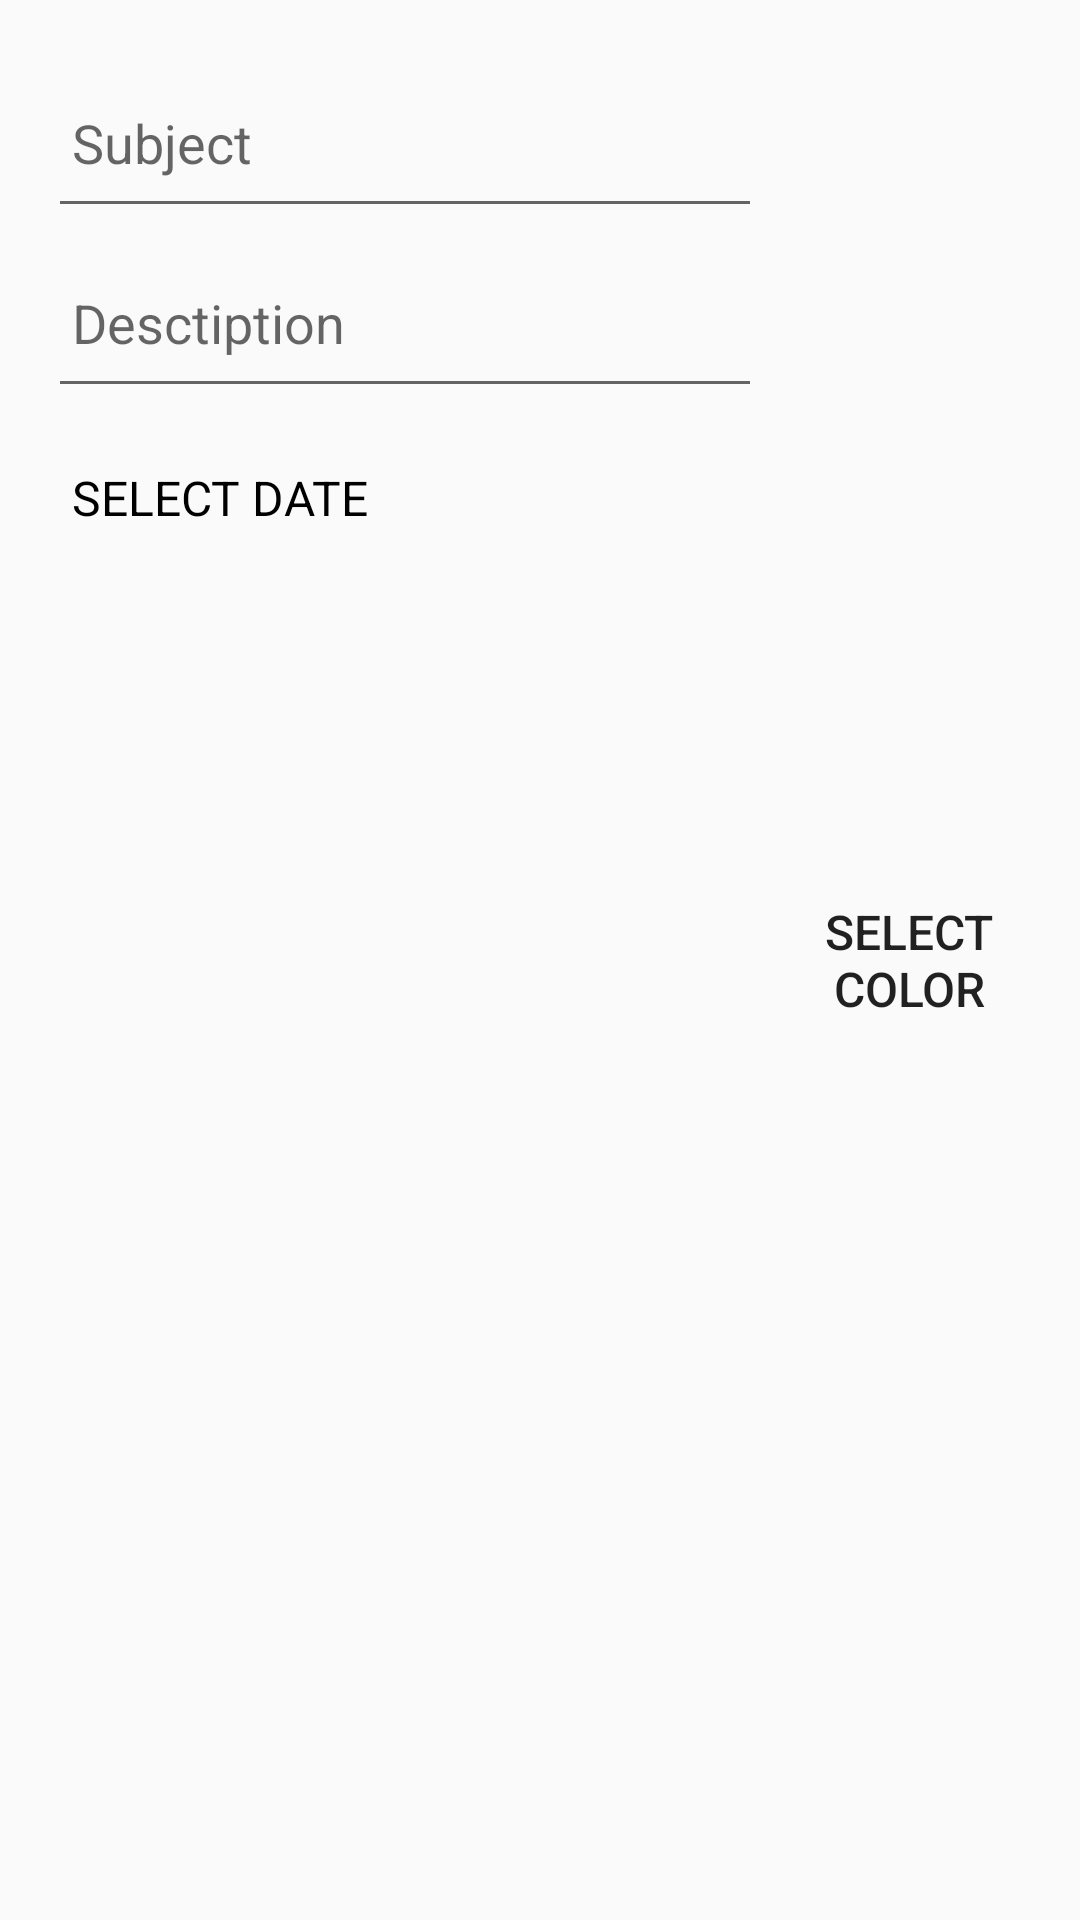

Here is an Android app screen rendered from its layout file. Give the layout XML and the strings, colors and styles it references.
<!-- AndroidManifest.xml: application theme AppTheme -->
<!-- res/layout/dialog_add_homework.xml -->
<?xml version="1.0" encoding="utf-8"?>
<LinearLayout xmlns:android="http://schemas.android.com/apk/res/android"
    android:layout_width="match_parent"
    android:layout_height="match_parent"
    android:orientation="vertical"
    android:padding="16dp">

    <LinearLayout
        android:layout_width="match_parent"
        android:layout_height="match_parent"
        android:orientation="horizontal">

        <LinearLayout
            android:layout_width="0dp"
            android:layout_height="180dp"
            android:layout_weight="3"
            android:orientation="vertical">

            <EditText
                android:id="@+id/subjecthomework"
                android:layout_width="match_parent"
                android:layout_height="0dp"
                android:layout_marginRight="8dp"
                android:layout_weight="1"
                android:paddingLeft="8dp"
                android:hint="@string/subject"
                android:imeOptions="actionDone"
                android:inputType="text"
                android:singleLine="true" />


            <EditText
                android:id="@+id/descriptionhomework"
                android:layout_width="match_parent"
                android:layout_height="0dp"
                android:layout_marginRight="8dp"
                android:layout_weight="1"
                android:paddingLeft="8dp"
                android:hint="@string/desctiption"
                android:imeOptions="actionDone"
                android:inputType="text"
                android:singleLine="true" />

            <TextView
                android:id="@+id/datehomework"
                android:layout_width="match_parent"
                android:layout_height="0dp"
                android:layout_weight="1"
                android:paddingLeft="8dp"
                android:gravity="center_vertical"
                android:text="@string/select_date"
                android:textAllCaps="true"
                android:textColor="@android:color/black"
                android:textSize="16sp" />


        </LinearLayout>

        <Button
            android:id="@+id/select_color"
            android:layout_width="0dp"
            android:layout_height="match_parent"
            android:layout_gravity="center"
            android:layout_weight="1"
            android:background="@color/window_background"
            android:text="@string/select_color"
            android:textAlignment="center"
            android:textAllCaps="true"
            android:textSize="16sp" />
    </LinearLayout>

    <LinearLayout
        android:layout_width="match_parent"
        android:layout_height="wrap_content"
        android:orientation="horizontal">

        <Button
            android:id="@+id/cancel"
            style="@style/Widget.AppCompat.Button.ButtonBar.AlertDialog"
            android:layout_width="match_parent"
            android:layout_height="wrap_content"
            android:paddingLeft="8dp"
            android:layout_weight="1"
            android:width="0dp"
            android:text="@string/cancel" />

        <Button
            android:id="@+id/save"
            style="@style/Widget.AppCompat.Button.ButtonBar.AlertDialog"
            android:layout_width="match_parent"
            android:layout_height="wrap_content"
            android:layout_weight="1"
            android:text="@string/save" />
    </LinearLayout>
</LinearLayout>
<!-- resources referenced by this layout -->
<resources>
  <string name="cancel">Cancel</string>
  <string name="desctiption">Desctiption</string>
  <string name="save">Save</string>
  <string name="select_color">Select color</string>
  <string name="select_date">Select date</string>
  <string name="subject">Subject</string>
  <style name="AppTheme" parent="Theme.AppCompat.Light.DarkActionBar">
          
          <item name="colorPrimary">@color/colorPrimary</item>
          <item name="colorPrimaryDark">@color/colorPrimaryDark</item>
          <item name="colorAccent">@color/colorAccent</item>
  
          <item name="windowActionModeOverlay">true</item>
          <item name="actionModeBackground">@color/colorPrimaryDark</item>
          <item name="preferenceTheme">@style/PreferenceThemeOverlay.v14.Material</item>
      </style>
  <!-- not gathered from this repository: default colours our renderer supplied (Android Studio template values) -->
  <color name="colorPrimary">#FF6200EE</color>
  <color name="colorPrimaryDark">#FF3700B3</color>
  <color name="colorAccent">#FF03DAC5</color>
</resources>
